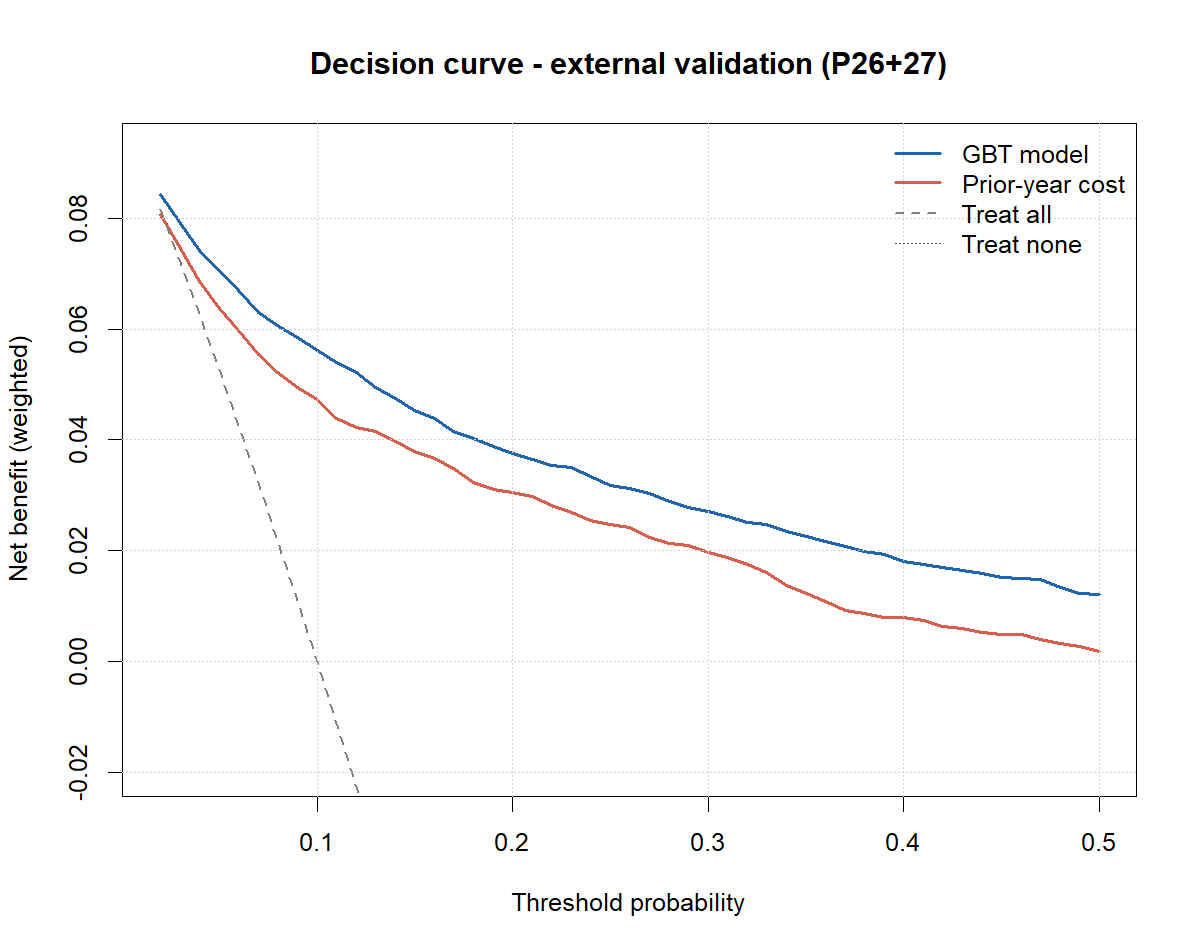

The table this chart was drawn from, first rows:
pt, model, model_lo, model_hi, prior_cost, prior_lo, prior_hi, delta, delta_lo, delta_hi, delta_pgt0, treat_all, treat_none
0.02, 0.08428, 0.07835, 0.09065, 0.08077, 0.0751, 0.08693, 0.003505, 0.002285, 0.004919, 1, 0.08167, 0
0.03, 0.07902, 0.07331, 0.08529, 0.07459, 0.0688, 0.08082, 0.004434, 0.003031, 0.006058, 1, 0.07221, 0
0.04, 0.07423, 0.06867, 0.08038, 0.06858, 0.06313, 0.0746, 0.005643, 0.004027, 0.00715, 1, 0.06254, 0
0.05, 0.07057, 0.06506, 0.07656, 0.06368, 0.05791, 0.06971, 0.006892, 0.005247, 0.008717, 1, 0.05267, 0
0.06, 0.06695, 0.06137, 0.07266, 0.05975, 0.05388, 0.06544, 0.007201, 0.005337, 0.008985, 1, 0.0426, 0
0.07, 0.06299, 0.05735, 0.06863, 0.0554, 0.04951, 0.06143, 0.007584, 0.005671, 0.008984, 1, 0.0323, 0
0.08, 0.06072, 0.05553, 0.06638, 0.05211, 0.0461, 0.05781, 0.008617, 0.006497, 0.01045, 1, 0.02178, 0
0.09, 0.05841, 0.05278, 0.06395, 0.04936, 0.04348, 0.05498, 0.00905, 0.007046, 0.01097, 1, 0.01103, 0
0.1, 0.05609, 0.05051, 0.06159, 0.04722, 0.04148, 0.05271, 0.008871, 0.006659, 0.01107, 1, 4.49211592790932e-05, 0
0.11, 0.054, 0.04852, 0.05932, 0.04385, 0.03801, 0.04942, 0.01015, 0.007814, 0.01239, 1, -0.01119, 0
0.12, 0.0521, 0.04643, 0.05756, 0.04231, 0.03659, 0.04791, 0.009792, 0.007689, 0.01216, 1, -0.02268, 0
0.13, 0.04953, 0.04412, 0.055, 0.04145, 0.03591, 0.04714, 0.008085, 0.005978, 0.0105, 1, -0.03444, 0
0.14, 0.04743, 0.04215, 0.05278, 0.03961, 0.03367, 0.04502, 0.007822, 0.005746, 0.01017, 1, -0.04646, 0
0.15, 0.04527, 0.04009, 0.05044, 0.03795, 0.03203, 0.04358, 0.007321, 0.005107, 0.01004, 1, -0.05878, 0
0.16, 0.04383, 0.03853, 0.0492, 0.03667, 0.03133, 0.04207, 0.007164, 0.004953, 0.009821, 1, -0.07138, 0
0.17, 0.04145, 0.03594, 0.0468, 0.03479, 0.02951, 0.03959, 0.006661, 0.004339, 0.009048, 1, -0.08429, 0
0.18, 0.04021, 0.03465, 0.04533, 0.03235, 0.0266, 0.03698, 0.007861, 0.005587, 0.01033, 1, -0.09751, 0
0.19, 0.03878, 0.03318, 0.04411, 0.03105, 0.02568, 0.03552, 0.007733, 0.005447, 0.0102, 1, -0.1111, 0
0.2, 0.0375, 0.03231, 0.0426, 0.03049, 0.02507, 0.03522, 0.007007, 0.004699, 0.009448, 1, -0.1249, 0
0.21, 0.03647, 0.03121, 0.04169, 0.02985, 0.02441, 0.03458, 0.006628, 0.004299, 0.009334, 1, -0.1392, 0
0.22, 0.03538, 0.03007, 0.04024, 0.02818, 0.02313, 0.03276, 0.007201, 0.004673, 0.009618, 1, -0.1538, 0
0.23, 0.03494, 0.02948, 0.03994, 0.02681, 0.02162, 0.03114, 0.008121, 0.005625, 0.01073, 1, -0.1688, 0
0.24, 0.03346, 0.0281, 0.0382, 0.02551, 0.02028, 0.03047, 0.007957, 0.005356, 0.0107, 1, -0.1842, 0
0.25, 0.03172, 0.02623, 0.03621, 0.02465, 0.01978, 0.02928, 0.007073, 0.004361, 0.009726, 1, -0.1999, 0
0.26, 0.03125, 0.0259, 0.03606, 0.02412, 0.01916, 0.02865, 0.007134, 0.004493, 0.009734, 1, -0.2162, 0
0.27, 0.03024, 0.02496, 0.03465, 0.02245, 0.01777, 0.02682, 0.007794, 0.005054, 0.0105, 1, -0.2328, 0
0.28, 0.02882, 0.02367, 0.03344, 0.02124, 0.01678, 0.02553, 0.007574, 0.004939, 0.0105, 1, -0.2499, 0
0.29, 0.02779, 0.02255, 0.03233, 0.02088, 0.01643, 0.02538, 0.006913, 0.004311, 0.009858, 1, -0.2675, 0
0.3, 0.0271, 0.02197, 0.03186, 0.01967, 0.01554, 0.02411, 0.007432, 0.004822, 0.01079, 1, -0.2857, 0
0.31, 0.02606, 0.02092, 0.03087, 0.01878, 0.01449, 0.02281, 0.007278, 0.00439, 0.01079, 1, -0.3043, 0
0.32, 0.02515, 0.02008, 0.02995, 0.01752, 0.01336, 0.02159, 0.007636, 0.004725, 0.01108, 1, -0.3235, 0
0.33, 0.02467, 0.01981, 0.02946, 0.01599, 0.01206, 0.02006, 0.008677, 0.005696, 0.01234, 1, -0.3432, 0
0.34, 0.02348, 0.01848, 0.02818, 0.01377, 0.01009, 0.01771, 0.009711, 0.006594, 0.01353, 1, -0.3636, 0
0.35, 0.02246, 0.01757, 0.02746, 0.01232, 0.008714, 0.01593, 0.01014, 0.006861, 0.01367, 1, -0.3846, 0
0.36, 0.02162, 0.01675, 0.02636, 0.01086, 0.007182, 0.01454, 0.01076, 0.007406, 0.01453, 1, -0.4062, 0
0.37, 0.02079, 0.01574, 0.02577, 0.009188, 0.005814, 0.01286, 0.0116, 0.008466, 0.01536, 1, -0.4285, 0
0.38, 0.0199, 0.01485, 0.02465, 0.008569, 0.00508, 0.0123, 0.01133, 0.008353, 0.01535, 1, -0.4515, 0
0.39, 0.01927, 0.0141, 0.02413, 0.007935, 0.004367, 0.01128, 0.01133, 0.008284, 0.01526, 1, -0.4753, 0
0.4, 0.01798, 0.01317, 0.02286, 0.007927, 0.004756, 0.01124, 0.01006, 0.00676, 0.01379, 1, -0.4999, 0
0.41, 0.01743, 0.01259, 0.02211, 0.007287, 0.004458, 0.01063, 0.01014, 0.006732, 0.01397, 1, -0.5254, 0
0.42, 0.01703, 0.01226, 0.02163, 0.006323, 0.003252, 0.009633, 0.0107, 0.007199, 0.01439, 1, -0.5517, 0
0.43, 0.01647, 0.01187, 0.02096, 0.005845, 0.002757, 0.008886, 0.01063, 0.007012, 0.01425, 1, -0.5789, 0
0.44, 0.01593, 0.01124, 0.02061, 0.005225, 0.00213, 0.008152, 0.0107, 0.006983, 0.01425, 1, -0.6071, 0
0.45, 0.01522, 0.01049, 0.01977, 0.004889, 0.001954, 0.007803, 0.01033, 0.006383, 0.01399, 1, -0.6363, 0
0.46, 0.01496, 0.01013, 0.0194, 0.004785, 0.001728, 0.007564, 0.01017, 0.006215, 0.01412, 1, -0.6666, 0
0.47, 0.01474, 0.009838, 0.01901, 0.003973, 0.0009876, 0.006473, 0.01077, 0.006749, 0.01497, 1, -0.698, 0
0.48, 0.01324, 0.008438, 0.01748, 0.003191, 0.0003497, 0.005546, 0.01005, 0.005974, 0.0138, 1, -0.7307, 0
0.49, 0.01218, 0.007234, 0.01626, 0.002698, -0.0001477, 0.00491, 0.009478, 0.005046, 0.01312, 1, -0.7646, 0
0.5, 0.01199, 0.007081, 0.01624, 0.001803, -0.0007209, 0.003962, 0.01019, 0.005979, 0.01394, 1, -0.7999, 0
